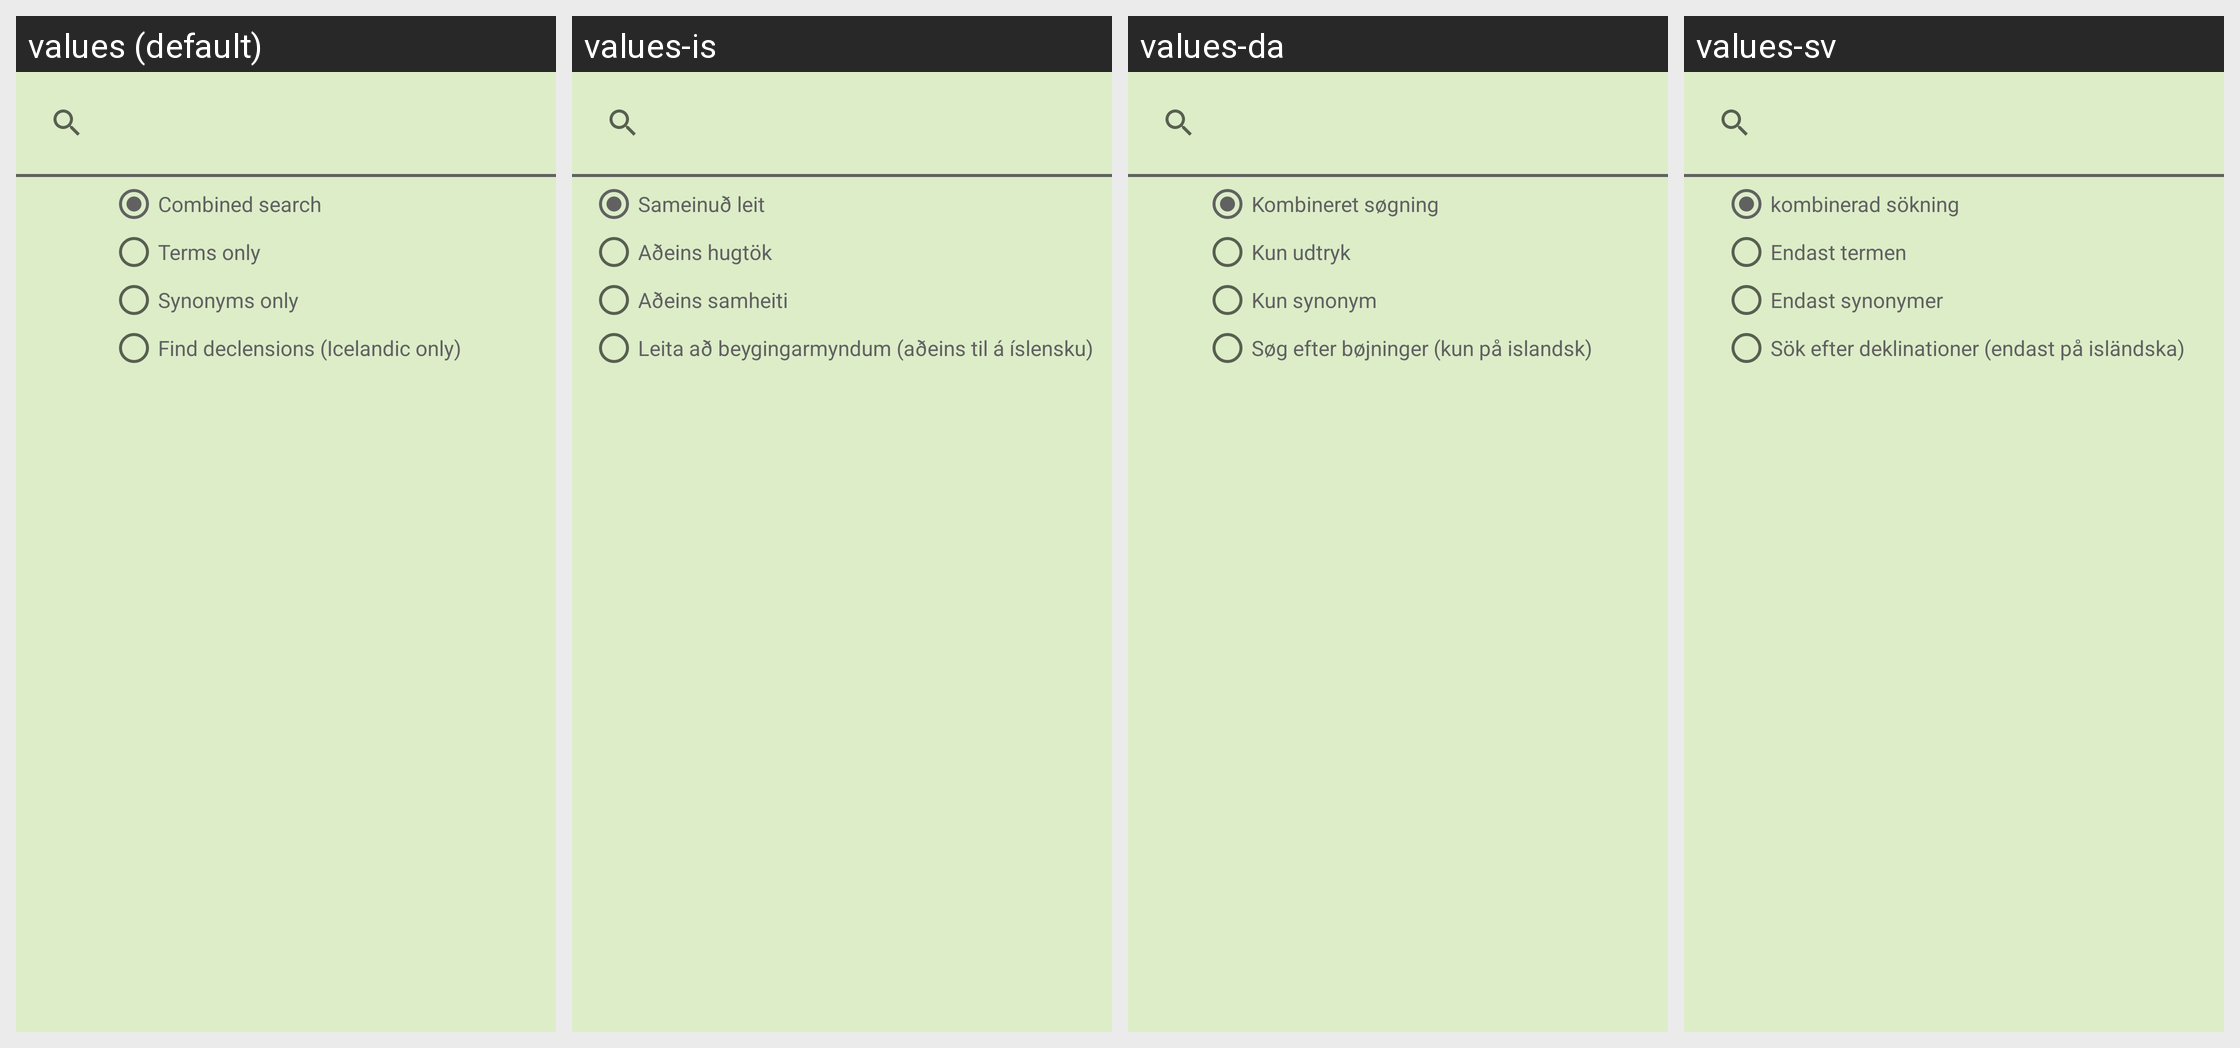

The Android screen above is rendered under several locales of the same app. Produce the string resources it draws, with the default and per-locale values.
Android screen res/layout/fragment_search_screen.xml rendered under 4 locales, left to right: values (default), values-is, values-da, values-sv. Device: Nexus 5 (rendered at 1080×1920; each locale shown at half size, 540×960, under a caption strip naming it); theme AppTheme.Light.
Other locales in the repository, not shown: values-no.
Strings drawn on this screen, with the default value and each locale's value (text and hints the layout hard-codes, and strings that could not be matched under every locale, appear in the picture but are not listed):

combined_search
  values: Combined search
  values-is: Sameinuð leit
  values-da: Kombineret søgning
  values-sv: kombinerad sökning

term_only_search
  values: Terms only
  values-is: Aðeins hugtök
  values-da: Kun udtryk
  values-sv: Endast termen

synonym_only_search
  values: Synonyms only
  values-is: Aðeins samheiti
  values-da: Kun synonym
  values-sv: Endast synonymer

decCheckbox
  values: Find declensions (Icelandic only)
  values-is: Leita að beygingarmyndum (aðeins til á íslensku)
  values-da: Søg efter bøjninger (kun på islandsk)
  values-sv: Sök efter deklinationer (endast på isländska)
